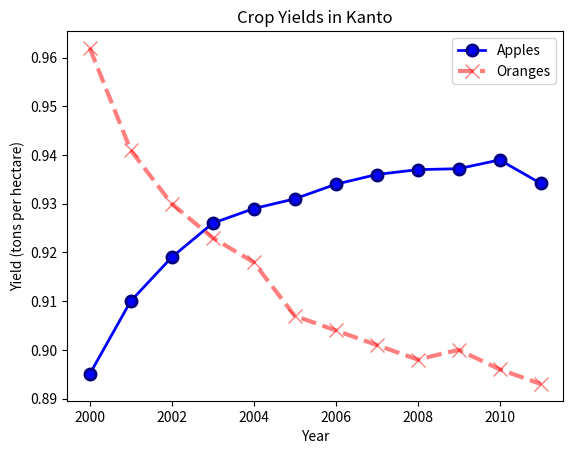
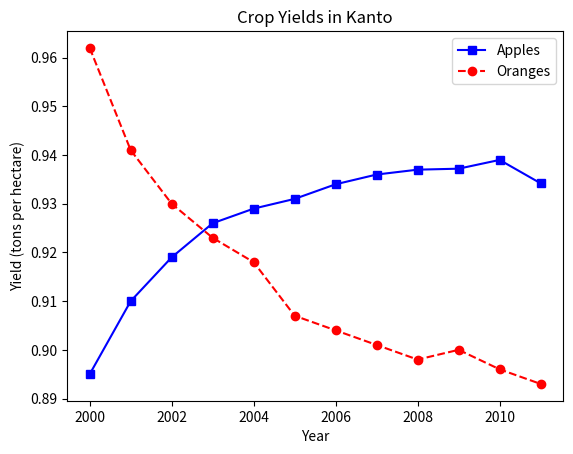

Here is the Python script that generated these plots, in order:
"""DATA VISUALIZATION USING PYTHON, MATPLOTLIB AND SEABORN 
Data visualization is the graphic representation of data. It involves producing 
images that can communicate relationaships among the represented data to viewers. 
Visualizing data is an essential part of data analysis and machine learning. In this 
tutorial, we'll use Python libraries Matplotlib and Seaborn to learn and apply 
some popular data visualiztion techniques."""  
import matplotlib.pyplot as plt 
import seaborn as sns 

"""Line Chart 

Line charts are one of the simplest and most midely used data visualization 
techniques. A line chart displays information as a series of data points 
or markers, connected by straight lines. You can customize the shape, size , color 
and other aesthetic elements of the markers and lines for better visual clarity. 

Here's a Python list showing the yield of apples (tons per hectare) over six years 
in an imaginary country called Kanto
"""

yield_apples = [0.895, 0.91, 0.919, 0.926, 0.929, 0.931] 

"""We can visualize how the yield of apples changes over time using the line 
chart. To draw a line chart, we can use the plt.plot function"""
#plt.figure() 
#plt.plot(yield_apples)  

"""Let's enhance this plot step-by-step to make it more informative and 
beautiful.""" 

"""Customizing the X-axis 
The X-axis of the plot currently shows list elements indexed 0 to 5. The 
plot would be more informative if we could show the year for which the data 
is being plotted. We can do this by two arguments plt.plot"""
years = [2010, 2011, 2012, 2013, 2014, 2015]
yield_apples = [0.895, 0.91, 0.919, 0.926, 0.929, 0.931]   
#plt.figure()
#plt.plot(years, yield_apples) 

"""Axis Labels 
We can add labels to the axes to show what each axis represents using the 
plt.xlabel and plt.ylabel methods. 
"""
#plt.xlabel("Year") 
#plt.ylabel("Yield (tons per hectare)") 

"""Plotting Multiple Lines
It's really easy to plot multiple lines in the same graph. Just invoke the 
plt.plot multiple times. Let's compare the yields of apples vs oranges in Kanto.

"""
years = range(2000, 2012) 
apples = [0.895, 0.91, 0.919, 0.926, 0.929, 0.931, 0.934, 0.936, 0.937, 0.9372, 0.939, 0.9342] 
oranges = [0.962, 0.941, 0.930, 0.923, 0.918, 0.907, 0.904, 0.901, 0.898, 0.9, 0.896, 0.893] 

#plt.figure()
#plt.plot(years, apples) 
#plt.plot(years, oranges) 
#plt.ylabel("Yield (tons per hectare)")
#plt.xlabel("Year")

"""Chart Title and Legend 
To differentiate between multiple lines, we can include a legend 
within the graph using the plt.legend function. We also give the entire 
chart a title using the plt.title function. 
""" 
#plt.title("Crop Yields in Kanto")
#plt.legend(["Apples", "Oranges"]) 


"""Line Markers 
We can also show markers for data points on each line using the marker 
argument of plt.plot. Matplotlib supports many different types of markers like 
circles, squares, cross, diamond etc.  

Styling Lines and Markers  
The plt.plot function supports many arguments for styling lines and markers: 
* color or c: set the color of the line 
* linestyle or ls: choose between a solid or dashed line 
* linewidth or lw: set the width of a line 
* markersize or ms: set the size of the markers 
* markeredgecolor or mec: set the edge color for markers 
* markerfacecolor or mfc: set the fill color for markers 
* alpha: opacity of the plot
"""
plt.figure()
plt.plot(years, apples, marker="o", c="b", ls="-", lw=2, ms=8, mew=2, mec= "navy") 
plt.plot(years, oranges, marker="x", c="r", ls="--", lw=3, ms=10, alpha=0.5) 
plt.ylabel("Yield (tons per hectare)")
plt.xlabel("Year") 
plt.title("Crop Yields in Kanto")
plt.legend(["Apples", "Oranges"]) 

"""The fmt argument provies a shorthand for specifying the line style, 
marker and line color. It can be provided as the third argument

fmt = '[marker][line][color]'
"""
plt.figure()
plt.plot(years, apples, "s-b") 
plt.plot(years, oranges, "o--r") 
plt.ylabel("Yield (tons per hectare)")
plt.xlabel("Year") 
plt.title("Crop Yields in Kanto")
plt.legend(["Apples", "Oranges"]) 

plt.show()